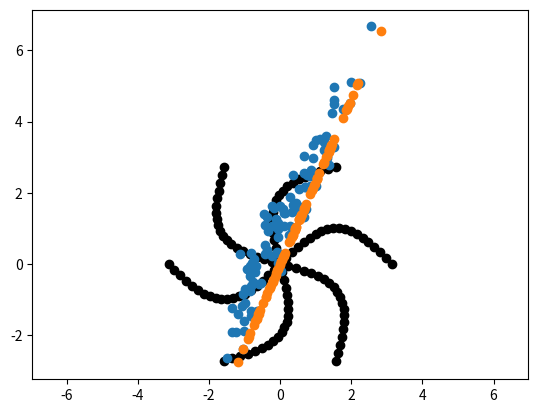

Write the Python code that produced this figure.
import numpy as np
import matplotlib.pyplot as plt

A = np.random.rand(4,3)
x = np.random.randn(3)
y = np.random.randn(3)
k = np.random.randn()
print(np.isclose(np.dot(A,x+y),np.dot(A,x)+np.dot(A,y)))
print(np.isclose(np.dot(A,k*x),(np.dot(A,x))*k))

def rotate(theta):
    return np.array([[np.cos(theta), -np.sin(theta)], 
                    [np.sin(theta), np.cos(theta)]])
R1 = rotate(np.pi/6)
R2 = rotate(np.pi/3)
print('R2R1=',R2.dot(R1))
print('rotate(R1+R2)=',rotate(np.pi/2))

A = (1/3)*np.ones((3,3)) #產生一個全是1的矩陣
print(A)
print(A.dot(A)) # A的n次方還是A

x = np.linspace(0,np.pi,20) #在0~pi之間均勻分成20個值
y = np.sin(x)
A = np.array([x,y])
def rotate(theta):
    return np.array([[np.cos(theta), -np.sin(theta)], 
                    [np.sin(theta), np.cos(theta)]])
R = rotate(np.pi/3)
A1 = R.dot(A)
A2 = R.dot(A1)
A3 = R.dot(A2)
A4 = R.dot(A3)
A5 = R.dot(A4)
plt.axis('equal')

plt.scatter(A[0,:],A[1,:],c = 'black')
plt.scatter(A1[0,:],A1[1,:],c = 'black')
plt.scatter(A2[0,:],A2[1,:],c = 'black')
plt.scatter(A3[0,:],A3[1,:],c = 'black')
plt.scatter(A4[0,:],A4[1,:],c = 'black')
plt.scatter(A5[0,:],A5[1,:],c = 'black')

def f(arr):
    x,y,z = arr
    return np.array([y,z,x])

k = np.random.randint(low=2, high=11) #從low到high的值嘴一個整數
print(k)
x = np.random.randn(3)
y = np.random.randn(3)
print( f(x+y) == (f(x)+f(y)) )
print( f(k*x) == ( k*f(x)) )

def f(arr):
    x,y,z = arr
    return np.array([y,z,x])
f(np.array([1,0,0])) #array([0, 0, 1])

x = np.random.randn(3)
A = np.array([[0, 1, 0],
              [0, 0, 1],
              [1, 0, 0]])
print(f(x))
print(A.dot(x))
print(f(x) == A.dot(x)) 

def proj(x):
    u = np.array([np.cos(np.pi/4), np.sin(np.pi/4)])
    return x.dot(u) * u
x=np.random.randn(2)
u = np.array([np.cos(np.pi/4), np.sin(np.pi/4)])
print('proj(x)=',proj(x))
A = np.array([[np.cos(np.pi/4)**2, np.sin(np.pi/4)**2],[np.cos(np.pi/4)**2, np.sin(np.pi/4)**2]])
print('A=([[cos(pi/4)**2, sin(pi/4)**2],[cos(pi/4)**2, sin(pi/4)**2]])')
print('Ax=',A.dot(x))

def proj_mtx(theta):
    u = np.array([np.cos(theta), np.sin(theta)]) *1
    return np.outer(u, u)

proj_mtx(np.pi/4)

def proj_mtx(theta):
    arr = np.array([[np.cos(theta)**2,np.cos(theta)*np.sin(theta)],[np.cos(theta)*np.sin(theta),np.sin(theta)**2]])
    return arr
theta = np.pi/2.7 #除的值越大，斜率往0靠近
mu = np.array([0,1]) #多元正態分布的维度。(長度為N的一维數组) #第一個是第一列的平均 第二個數是第二列的平均
cov = np.array([[1,1.9],
                [1.9,4]]) #多元正態分布的協方差矩陣，且協方差矩陣必须是對稱矩陣和半正定矩陣(形狀為(N,N)的二维數组)。
data = np.random.multivariate_normal(mu, cov, 100)
#print(data)
plt.scatter(data.T[0],data.T[1])
data2 = proj_mtx(theta).dot(data.T)
#print(data2)
plt.scatter(data2[0],data2[1])

